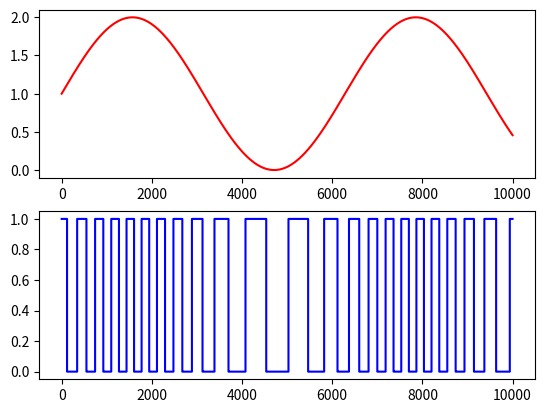

Python code for this plot:
#####
# VCO.py:
# Naive-sh implementation of Simulink VCO block.
#
# Block 1 was split into block 1 A and block 1 B, former being the voltage multiplication and latter being angular frq calc, since
# we will never(?) need to re-perform the angular frq calculation, and only need to perform the voltage mult calculation when 
# the input voltage changes.
####

import math
import numpy as np
import matplotlib.pyplot as plt

VDD = 1
VSS = 0
default_frq = 1e6
k_vco = 1e6

#given in seconds
time_step = 1e-9
stop_time = 1e-5

def block_1_a(input_voltage):
    return (input_voltage * 2 * math.pi * k_vco)

def block_1_b(default_frequency):
    return  (default_frequency * 2 * math.pi)

def block_2(input_voltage, angular_frequency):
    return (input_voltage + angular_frequency)

def block_3(new_value, prev_value):
    integral_result = prev_value + (new_value * time_step)
    return (integral_result)

def block_4(integral):
    return math.cos(integral)

def block_5(sine_out):
    if (sine_out < 0):
        return VSS
    else:
        return VDD


def VCO(a, o, frq):
    total_integral = 0;
    for i in a:
        new_voltage = block_1_a(i);
        angular_frq = block_1_b(frq)

        multiply = block_2(new_voltage, angular_frq)
        total_integral = block_3(multiply, total_integral)
        sin_out = block_4(total_integral)
        o.append(block_5(sin_out))

# Test?
a = []
o = []
number_of_elements = math.floor(stop_time / time_step)

for i in range(0, number_of_elements):
    a.append(1+math.sin(i/math.floor(number_of_elements/10)))
    #a.append(1)

VCO(a, o, default_frq)

original_signal = np.array(a)
output_VCO = np.array(o)
fig, axs = plt.subplots(2)
axs[0].plot(original_signal,color="red")
axs[1].step(np.array(range(0, number_of_elements)),output_VCO,color="blue")

plt.show()




